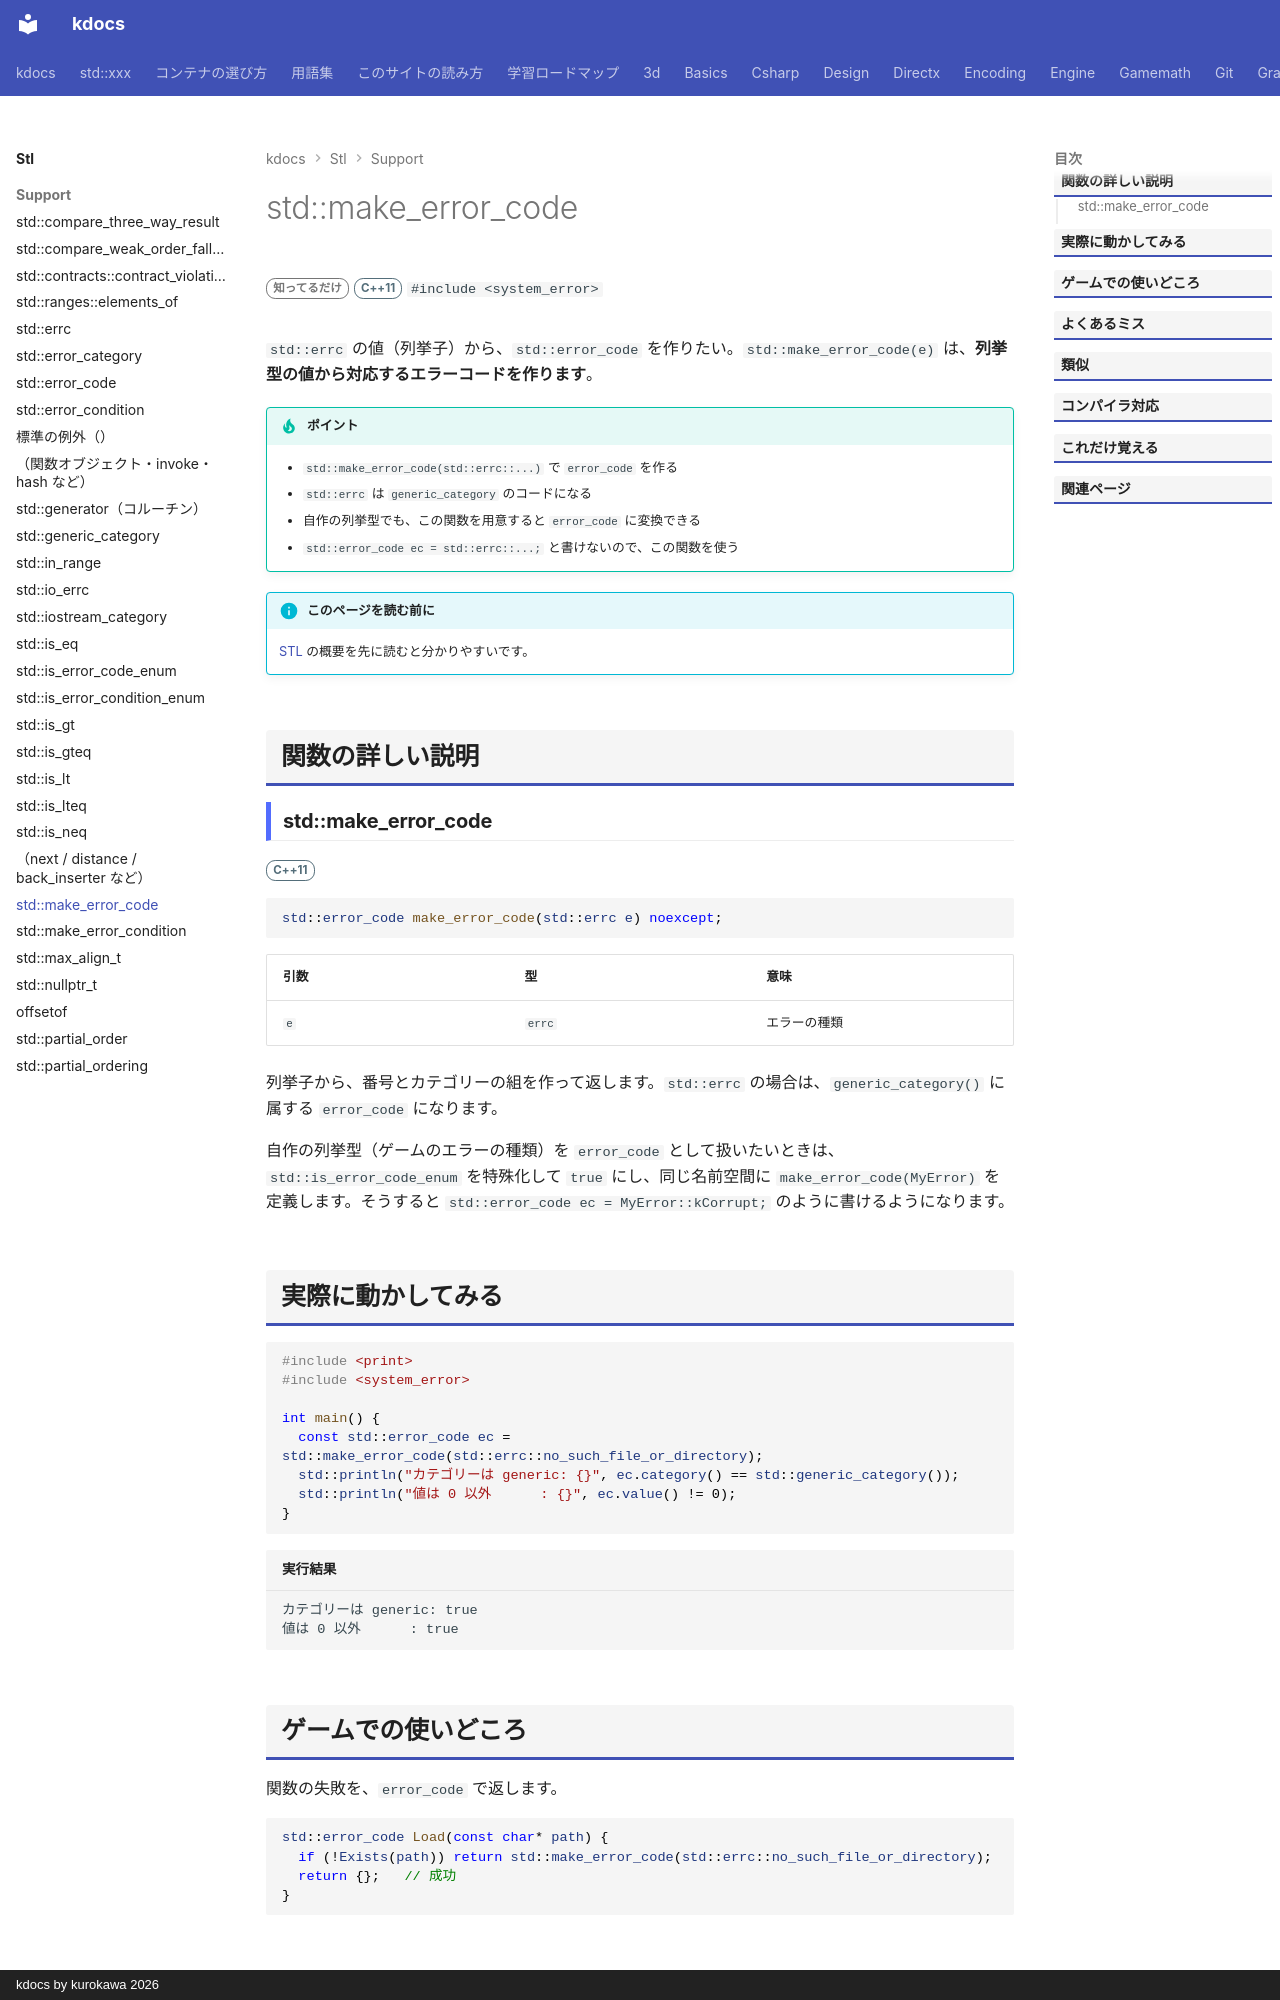

repository: qwzxdf/kdocs · page: stl/support/make_error_code/index.html · generator: mkdocs · copyright: kdocs by kurokawa 2026

---
title: std::make_error_code
summary: "errc などの列挙値から、error_code を作る。"
order: 900
group: エラーコード（<system_error>）
tags:
  - 型・言語サポート
---

# std::make_error_code

<div class="page-badges" markdown>
<span class="rank rank-rare">知ってるだけ</span>
<span class="ver ver-11">C++11</span>
`#include <system_error>`
</div>

`std::errc` の値（列挙子）から、`std::error_code` を作りたい。`std::make_error_code(e)` は、<strong>列挙型の値から対応するエラーコードを作ります</strong>。

!!! tip "ポイント"
    - `std::make_error_code(std::errc::...)` で `error_code` を作る
    - `std::errc` は `generic_category` のコードになる
    - 自作の列挙型でも、この関数を用意すると `error_code` に変換できる
    - `std::error_code ec = std::errc::...;` と書けないので、この関数を使う

!!! info "このページを読む前に"
    [STL](../index.md) の概要を先に読むと分かりやすいです。

## 関数の詳しい説明

### std::make_error_code {#make_error_code}

<span class="ver ver-11">C++11</span>

```cpp
std::error_code make_error_code(std::errc e) noexcept;
```

| 引数 | 型 | 意味 |
| --- | --- | --- |
| `e` | `errc` | エラーの種類 |

列挙子から、番号とカテゴリーの組を作って返します。`std::errc` の場合は、`generic_category()` に属する `error_code` になります。

自作の列挙型（ゲームのエラーの種類）を `error_code` として扱いたいときは、`std::is_error_code_enum` を特殊化して `true` にし、同じ名前空間に `make_error_code(MyError)` を定義します。そうすると `std::error_code ec = MyError::kCorrupt;` のように書けるようになります。
